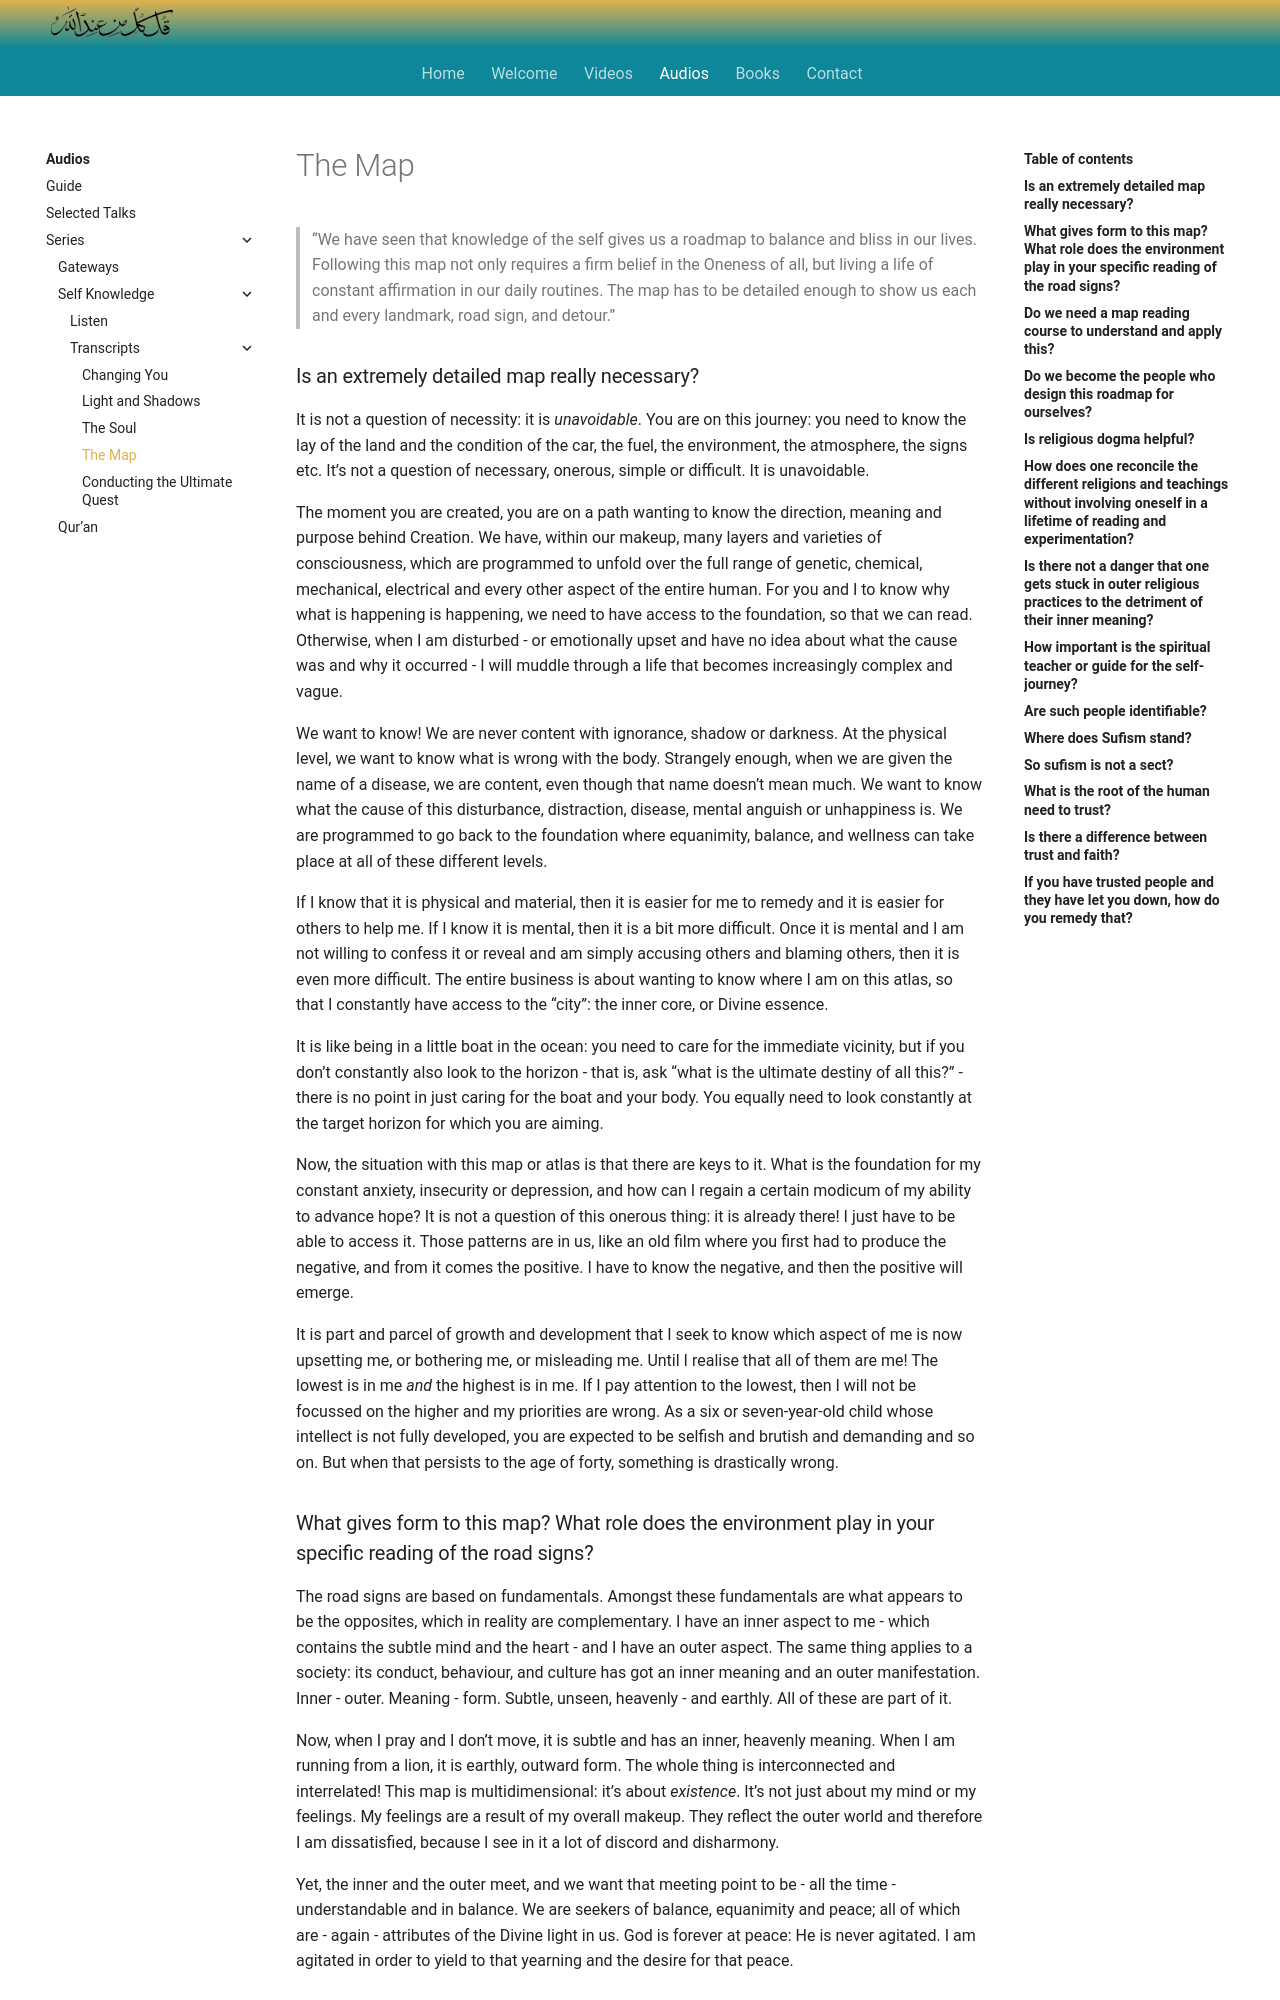

repository: SFH-Foundation/sfhfoundation · page: audios/series/transcripts/sk4/index.html · generator: mkdocs

---
title: The Map
---

> “We have seen that knowledge of the self gives us a roadmap to balance and bliss in our lives. Following this map not only requires a firm belief in the Oneness of all, but living a life of constant affirmation in our daily routines. The map has to be detailed enough to show us each and every landmark, road sign, and detour.”


### Is an extremely detailed map really necessary?

It is not a question of necessity: it is _unavoidable_. You are on this journey: you need to know the lay of the land and the condition of the car, the fuel, the environment, the atmosphere, the signs etc. It’s not a question of necessary, onerous, simple or difficult. It is unavoidable.

The moment you are created, you are on a path wanting to know the direction, meaning and purpose behind Creation. We have, within our makeup, many layers and varieties of consciousness, which are programmed to unfold over the full range of genetic, chemical, mechanical, electrical and every other aspect of the entire human. For you and I to know why what is happening is happening, we need to have access to the foundation, so that we can read. Otherwise, when I am disturbed - or emotionally upset and have no idea about what the cause was and why it occurred - I will muddle through a life that becomes increasingly complex and vague.

We want to know! We are never content with ignorance, shadow or darkness. At the physical level, we want to know what is wrong with the body. Strangely enough, when we are given the name of a disease, we are content, even though that name doesn’t mean much. We want to know what the cause of this disturbance, distraction, disease, mental anguish or unhappiness is. We are programmed to go back to the foundation where equanimity, balance, and wellness can take place at all of these different levels.

If I know that it is physical and material, then it is easier for me to remedy and it is easier for others to help me. If I know it is mental, then it is a bit more difficult. Once it is mental and I am not willing to confess it or reveal and am simply accusing others and blaming others, then it is even more difficult. The entire business is about wanting to know where I am on this atlas, so that I constantly have access to the “city”: the inner core, or Divine essence. 

It is like being in a little boat in the ocean: you need to care for the immediate vicinity, but if you don’t constantly also look to the horizon - that is, ask “what is the ultimate destiny of all this?” - there is no point in just caring for the boat and your body. You equally need to look constantly at the target horizon for which you are aiming.

Now, the situation with this map or atlas is that there are keys to it. What is the foundation for my constant anxiety, insecurity or depression, and how can I regain a certain modicum of my ability to advance hope? It is not a question of this onerous thing: it is already there! I just have to be able to access it. Those patterns are in us, like an old film where you first had to produce the negative, and from it comes the positive. I have to know the negative, and then the positive will emerge.

It is part and parcel of growth and development that I seek to know which aspect of me is now upsetting me, or bothering me, or misleading me. Until I realise that all of them are me! The lowest is in me _and_ the highest is in me. If I pay attention to the lowest, then I will not be focussed on the higher and my priorities are wrong. As a six or seven-year-old child whose intellect is not fully developed, you are expected to be selfish and brutish and demanding and so on. But when that persists to the age of forty, something is drastically wrong.


### What gives form to this map? What role does the environment play in your specific reading of the road signs?

The road signs are based on fundamentals. Amongst these fundamentals are what appears to be the opposites, which in reality are complementary. I have an inner aspect to me - which contains the subtle mind and the heart - and I have an outer aspect. The same thing applies to a society: its conduct, behaviour, and culture has got an inner meaning and an outer manifestation. Inner - outer. Meaning - form. Subtle, unseen, heavenly - and earthly. All of these are part of it.

Now, when I pray and I don’t move, it is subtle and has an inner, heavenly meaning. When I am running from a lion, it is earthly, outward form. The whole thing is interconnected and interrelated! This map is multidimensional: it’s about _existence_. It’s not just about my mind or my feelings. My feelings are a result of my overall makeup. They reflect the outer world and therefore I am dissatisfied, because I see in it a lot of discord and disharmony.

Yet, the inner and the outer meet, and we want that meeting point to be - all the time - understandable and in balance. We are seekers of balance, equanimity and peace; all of which are - again - attributes of the Divine light in us. God is forever at peace: He is never agitated. I am agitated in order to yield to that yearning and the desire for that peace.
